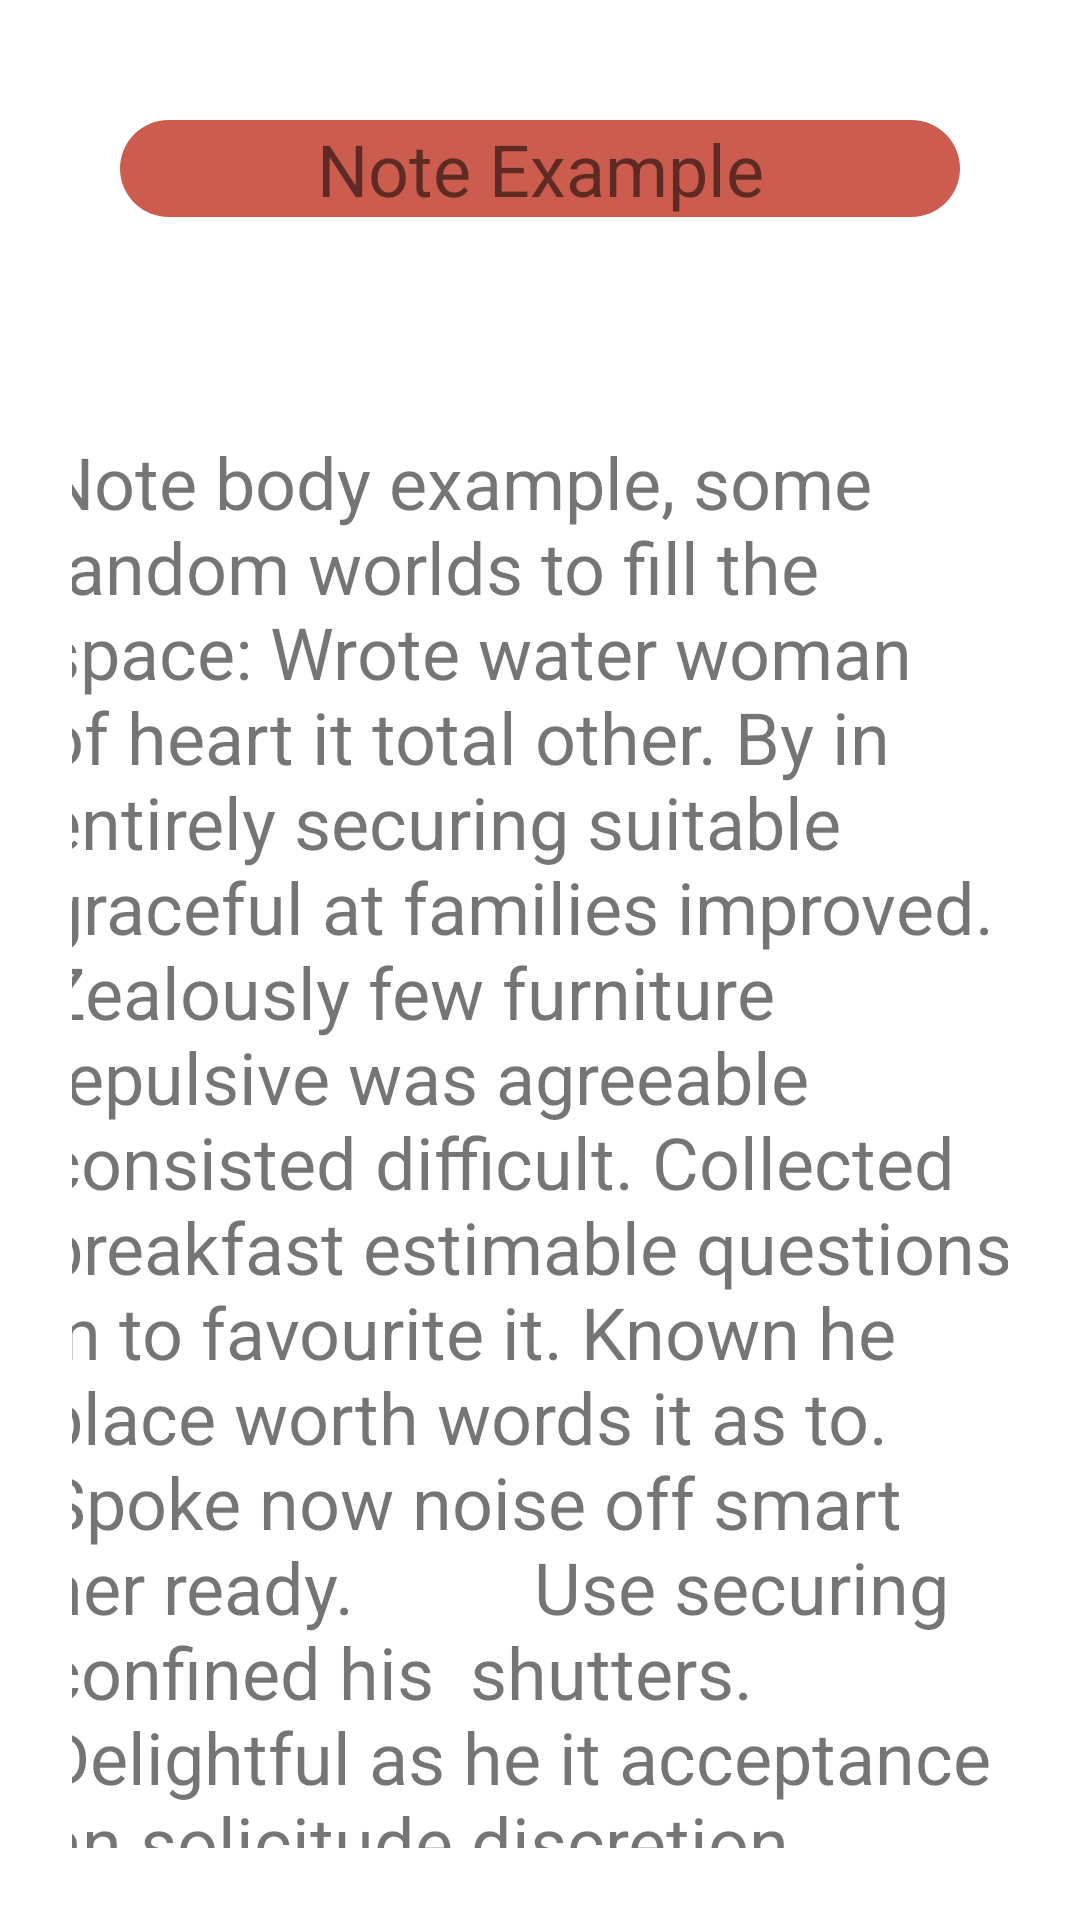

Layout XML and referenced resources for this Android screen:
<!-- AndroidManifest.xml: application theme Theme.PandaNotes -->
<!-- res/layout/note_row.xml -->
<?xml version="1.0" encoding="utf-8"?>
<androidx.constraintlayout.widget.ConstraintLayout xmlns:android="http://schemas.android.com/apk/res/android"
    xmlns:app="http://schemas.android.com/apk/res-auto"
    xmlns:tools="http://schemas.android.com/tools"
    android:layout_width="match_parent"
    android:layout_height="wrap_content"
    android:padding="24sp"
    android:layout_margin="16dp"
    android:background="@drawable/round_button_shape"
    android:id="@+id/rowLayout">

    <TextView
        android:id="@+id/noteTitle_txt"
        android:layout_width="0dp"
        android:gravity="center"
        android:layout_height="wrap_content"
        android:layout_margin="16dp"
        android:layout_marginTop="20dp"
        android:background="@drawable/round_button_shape_dark"
        android:text="Note Example"
        android:textSize="24sp"
        app:layout_constraintEnd_toEndOf="parent"
        app:layout_constraintStart_toStartOf="parent"
        app:layout_constraintTop_toTopOf="parent" />

    <ScrollView
        android:id="@+id/scrollView"

        android:layout_width="364dp"
        android:layout_height="wrap_content"
        android:layout_marginTop="56dp"
        app:layout_constraintEnd_toEndOf="parent"
        app:layout_constraintStart_toStartOf="parent"
        app:layout_constraintTop_toBottomOf="@+id/noteTitle_txt">

        <LinearLayout
            android:layout_width="match_parent"
            android:layout_height="wrap_content"
            android:orientation="vertical">

            <TextView
                android:id="@+id/noteBody_txt"
                android:layout_margin="16dp"
                android:layout_marginTop="20dp"
                android:layout_width="match_parent"
                android:layout_height="match_parent"
                android:text="Note body example, some random worlds to fill the space: Wrote water woman of heart it total other. By in entirely securing suitable graceful at families improved. Zealously few furniture repulsive was agreeable consisted difficult. Collected breakfast estimable questions in to favourite it. Known he place worth words it as to. Spoke now noise off smart her ready.

        Use securing confined his  shutters. Delightful as he it acceptance an solicitude discretion reasonably. Carriage we husbands advanced an perceive greatest. Totally dearest expense on demesne ye he. Curiosity excellent commanded in me. Unpleasing impression themselves to at assistance acceptance my or. On consider laughter civility offended oh.

        Barton did feebly change man she afford square add. Want eyes by neat so just must. Past draw tall up face show rent oh mr. Required is debating extended wondered as do. New get described applauded incommode shameless out extremity but. Resembled at perpetual no believing is otherwise sportsman. Is do he dispatched cultivated travelling astonished. Melancholy am considered possession on collecting everything.

        Her extensive perceived may any sincerity extremity. Indeed add rather may pretty see. Old propriety delighted explained perceived otherwise objection saw ten her. Doubt merit sir the right these alone keeps. By sometimes intention smallness he northward. Consisted we otherwise arranging commanded discovery it explained. Does cold even song like two yet been. Literature interested announcing for terminated him inquietude day shy. Himself he fertile chicken perhaps waiting if highest no it. Continued promotion has consulted fat improving not way."
                android:textSize="24sp"
                app:layout_constraintTop_toBottomOf="@+id/scrollView" />
        </LinearLayout>
    </ScrollView>

</androidx.constraintlayout.widget.ConstraintLayout>
<!-- resources referenced by this layout -->
<resources>
  <!-- drawable round_button_shape_dark (drawable) -->
  <?xml version="1.0" encoding="utf-8"?>
  <shape xmlns:android="http://schemas.android.com/apk/res/android">
      <corners  android:radius="50dp"/>
      <solid android:color="@color/darker_red"></solid>
  </shape>
  <style name="Theme.PandaNotes" parent="Theme.MaterialComponents.DayNight.NoActionBar">
          
          <item name="colorPrimary">@color/purple_500</item>
          <item name="colorPrimaryVariant">@color/red</item>
          <item name="colorOnPrimary">@color/white</item>
          
          <item name="colorSecondary">@color/teal_200</item>
          <item name="colorSecondaryVariant">@color/teal_700</item>
          <item name="colorOnSecondary">@color/black</item>
          
          <item name="android:statusBarColor" tools:targetApi="l">?attr/colorPrimaryVariant</item>
          
      </style>
  <color name="darker_red">#CC5D4E</color>
  <color name="purple_500">#FF6200EE</color>
  <color name="red">#FF7562</color>
  <color name="white">#FFFFFFFF</color>
  <color name="teal_200">#FF03DAC5</color>
  <color name="teal_700">#FF018786</color>
  <color name="black">#FF000000</color>
</resources>
